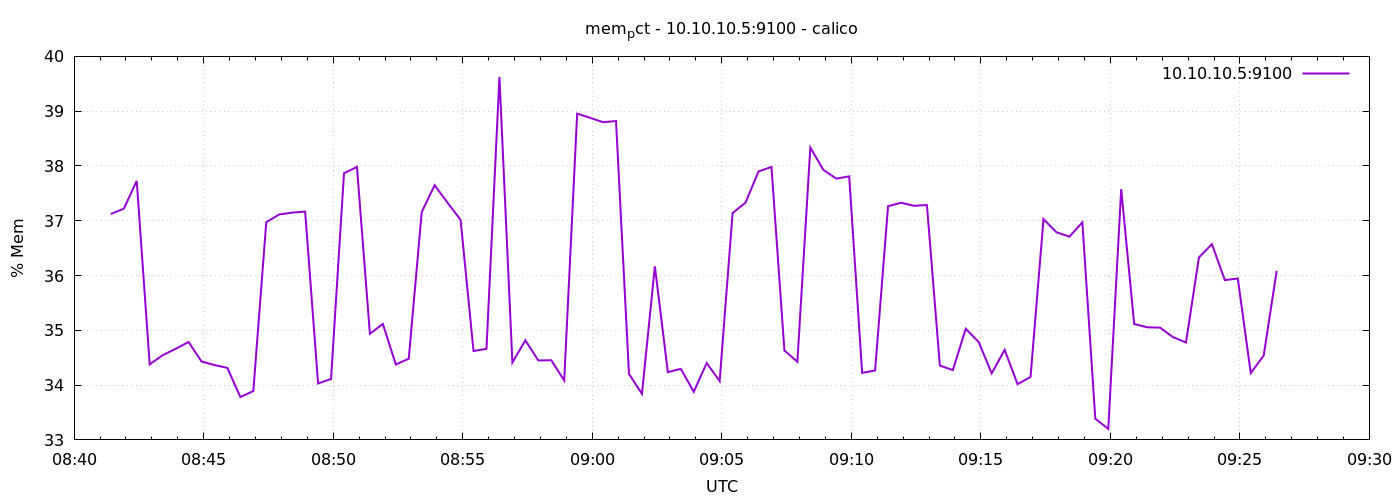

The data file committed next to this chart (first rows):
1778575285	37.12427493403957
1778575315	37.22
1778575345	37.73
1778575375	34.38
1778575405	34.55
1778575435	34.66
1778575465	34.79
1778575495	34.43
1778575525	34.37
1778575555	34.31
1778575585	33.78
1778575615	33.89
1778575645	36.97
1778575675	37.11
1778575705	37.15
1778575735	37.17
1778575765	34.03
1778575795	34.11
1778575825	37.87
1778575855	37.98
1778575885	34.94
1778575915	35.12
1778575945	34.38
1778575975	34.48
1778576005	37.16
1778576035	37.65
1778576065	37.33
1778576095	37.02
1778576125	34.62
1778576155	34.66
1778576185	39.62
1778576215	34.41
1778576245	34.82
1778576275	34.45
1778576305	34.45
1778576335	34.08
1778576365	38.95
1778576395	38.88
1778576425	38.8
1778576455	38.82
1778576485	34.21
1778576515	33.84
1778576545	36.17
1778576575	34.24
1778576605	34.3
1778576635	33.88
1778576665	34.4
1778576695	34.07
1778576725	37.14
1778576755	37.33
1778576785	37.9
1778576815	37.98
1778576845	34.63
1778576875	34.43
1778576905	38.34
1778576935	37.93
1778576965	37.77
1778576995	37.81
1778577025	34.22
1778577055	34.27
1778577085	37.27
... 30 more rows
